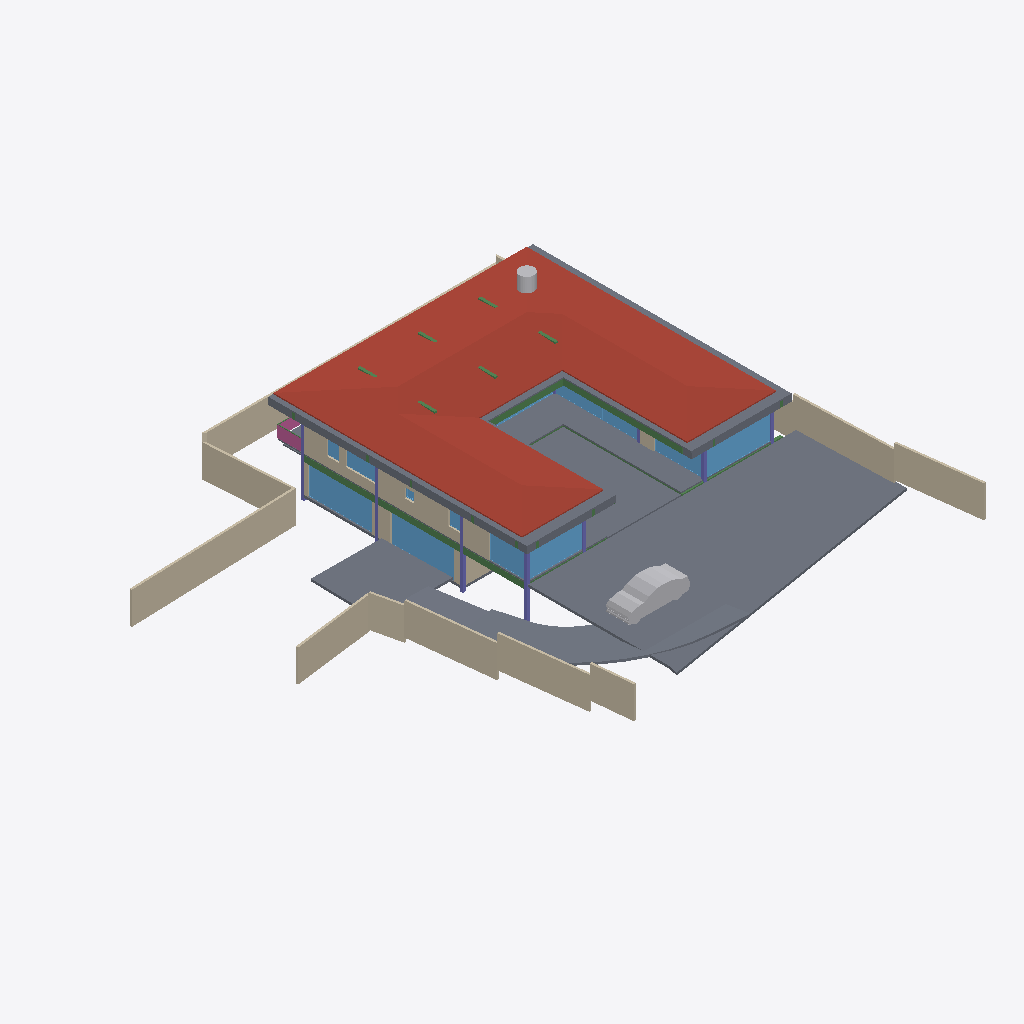
Isometric view of an IFC building model (IFC-SPF (STEP), schema IFC4X3, length unit metre), seen from the south-west, elements coloured by IFC class: 19 walls (beige), 14 slabs (grey), 14 windows (light blue), 11 beams (green), 8 columns (violet), 2 other elements (light grey), 1 roof (red-brown), 1 railing (pink).
Extent 40.0 m × 39.7 m × 8.8 m (x, y, z). Storeys (5): BF at -2.55 m; 00 at 0.00 m; GF at 0.45 m; GF Lintel at 3.15 m; FF at 3.65 m. Elements (248): 59 IfcWall, 40 IfcBeam, 32 IfcWindow, 28 IfcFurniture, 21 IfcColumn, 19 IfcSlab, 16 IfcSanitaryTerminal, 12 IfcDoor, 6 IfcFurnishingElement, 3 IfcCovering, 3 IfcElectricAppliance, 3 IfcVehicle.

HEADER;
FILE_DESCRIPTION(('ViewDefinition [CoordinationView]'),'2;1');
FILE_NAME('Manilal.ifc','2025-01-17T21:42:28+05:30',(),(),'IfcOpenShell 0.8.0','Bonsai 0.8.0','');
FILE_SCHEMA(('IFC4X3'));
ENDSEC;
DATA;
#1480=IFCPROJECT('2TuuvCHJz54PsFPcraEbH$',$,'My Project',$,$,$,$,(#3,#128),#1481);
#3305=IFCSITE('0lpfVeOW52QfroqLYyHNY2',$,'My Site',$,$,#26,$,$,$,$,$,$,$,$);
#22021=IFCSITE('3bEIgyqTrDuwi1cEDDCOva',$,'Site',$,$,#22364,#22354,$,$,$,$,$,$,$);
#3313=IFCBUILDING('0MzaWOaS178x5FMqOflU3C',$,'My Building',$,$,#25,$,$,$,$,$,$);
#2081=IFCBUILDINGSTOREY('09kFoqoxrCvB1_fcEsMZsQ',$,'GF',$,$,#217,$,$,$,$);
#2986=IFCBUILDINGSTOREY('0zoFHJ9PnFW80M$mIVDQW3',$,'BF',$,$,#14477,$,$,$,$);
#17145=IFCBUILDINGSTOREY('0MckaoTknA3edZMUNhTyAK',$,'FF',$,$,#17254,$,$,$,$);
#20035=IFCBUILDINGSTOREY('3LpnsPikv4mRTBpfC3WQtx',$,'00',$,$,#20051,$,$,$,$);
#23582=IFCBUILDINGSTOREY('0DtUgpQ1b6nBmkLmvc_ehu',$,'GF Lintel',$,$,#23767,$,$,$,$);
#17255=IFCROOF('188ChkeVP4PP3HZ1_FwQ2Y',$,'Roof',$,$,#50998,#17288,$,.HIP_ROOF.);
#20004=IFCSLAB('2GmqP$Wiz2HBtZ3_3kNDpG',$,'Slab',$,$,#20401,#20015,$,$);
#42258=IFCSLAB('1w55rHt3zANRcG83T9Icc$',$,'Covering.004',$,$,#50948,#42269,$,.FLOOR.);
#28186=IFCWALL('2UlyJbGOL47vem9W3W5T7b',$,'Wall',$,$,#29423,#28197,$,$);
#2047=IFCSLAB('0o4IYvr$r5a9xXip1qf77x',$,'Slab',$,$,#57250,#2052,$,$);
#29284=IFCSLAB('3iSMNRhjn6RxAf9MsQotHf',$,'Slab',$,$,#58933,#29295,$,$);
#19980=IFCSLAB('0gBflP6QrCERrajZS4Jcb5',$,'Slab',$,$,#20003,#19995,$,$);
#29381=IFCSLAB('30Y2A3Waj1_g7GRY9nwvu4',$,'Slab',$,$,#45978,#29392,$,$);
#27060=IFCWALL('10l$0x7lzBbBMMGF1qxI0s',$,'Wall',$,$,#27511,#27071,$,$);
#25980=IFCWALL('21BewHu4D5mxAIRCfh_HLz',$,'Wall',$,$,#26113,#25991,$,$);
#26619=IFCWALL('0FMxrmeoPF7x0oR7G9$aVh',$,'Wall',$,$,#27506,#26630,$,$);
#25887=IFCWALL('3DOK2PUDn3QwM2HLeZR6QD',$,'Wall',$,$,#65818,#25894,$,$);
#28224=IFCWALL('10RvTK_K97Xg3Zon6pJwxP',$,'Wall',$,$,#29428,#28235,$,$);
#28303=IFCWALL('27XUrfdFf8NB4WaAp9CQAl',$,'Wall',$,$,#28458,#28314,$,$);
#58147=IFCVEHICLE('2iiwfLdIv6T90_RV$NVTaP',$,'Vehicle',$,$,#58943,#58160,$,$);
#27353=IFCWALL('2Y2Bm57Cb8Exxz7st0aRUc',$,'Wall',$,$,#27521,#27364,$,$);
#37612=IFCWALL('2oouJeu9XF0PkUjeEvxQOm',$,'Wall',$,$,#37740,#37632,$,$);
#22513=IFCWINDOW('3pTf05FfDFueY39LujETLW',$,'Window',$,$,#49950,#45273,$,2.79999995231628,5.40000009536743,$,$,$);
#18623=IFCWINDOW('0ge9G9fGz6TwGxq3OxN388',$,'Window.013',$,$,#49965,#44702,'DB',2.79999995231628,5.40000009536743,$,$,$);
#26770=IFCWALL('27WVA19Qv4efvQm6cWiqsn',$,'Wall',$,$,#26867,#26781,$,$);
#45024=IFCSLAB('3u840AW2P0nx3PtnKZSP_$',$,'Covering.001',$,$,#50968,#45035,$,.FLOOR.);
#23385=IFCWINDOW('3liBQwp293KPogKKZ10Jtg',$,'Window',$,$,#58968,#43696,$,2.79999995231628,5.40000009536743,$,$,$);
#56634=IFCBEAM('3NjOYz9cT158x52OLX4IuM',$,'Beam',$,$,#81841,#56645,$,$);
#29348=IFCSLAB('1A5GJs4GvBjeLaBLjkEViO',$,'Slab',$,$,#46131,#29359,$,$);
#27098=IFCWALL('2qQNxnpy98iB6JMyhLi2FK',$,'Wall',$,$,#27516,#27109,$,$);
#36042=IFCWALL('2FDZc$1Z57bgSDQnhsHhc1',$,'Wall',$,$,#36253,#36062,$,$);
#17002=IFCWINDOW('3dY$LTDzL1V9Sf86htGC3E',$,'Window',$,$,#49608,#43643,$,2.79999995231628,4.5,$,$,$);
#34870=IFCWINDOW('3114Sahsz6qxnepmk3atPk',$,'Window',$,$,#49489,#38517,$,2.79999995231628,3.0,$,$,$);
#57573=IFCBEAM('3ivKxKi6zF2B8hlZ3AXyV8',$,'Beam',$,$,#57941,#57584,$,$);
#1342=IFCWALL('1zYAwAgZ94A9q2Xf$lP7Cn',$,'Wall',$,$,#49001,#1343,$,$);
#14729=IFCWALL('2kOOzhf3b4QORblHJUR6b5',$,'Wall',$,$,#29446,#14740,$,$);
#25622=IFCWINDOW('03HgKoXUP97huBY23s7FSC',$,'Window',$,$,#49697,#43194,$,2.79999995231628,4.0,$,$,$);
#25457=IFCWINDOW('0wGf7PLdj6Se1mi8Sh7afr',$,'Window',$,$,#57956,#57778,$,2.79999995231628,3.0,$,$,$);
#50135=IFCTANK('2JxVU7wOv7AeMSl1JWI1KQ',$,'Tank',$,$,#59035,#50167,$,$);
#26337=IFCWALL('0dMaumaK11Re$pxoZyVSQ9',$,'Wall',$,$,#27501,#26348,$,$);
#42154=IFCSLAB('27Gj_VTQHD6wdYj5jltzC_',$,'Covering.002',$,$,#50918,#42165,$,.FLOOR.);
#57596=IFCBEAM('2KiRdb_sj1xhSO7a1GJ4D5',$,'Beam',$,$,#57946,#57607,$,$);
#16231=IFCRAILING('1npn$05fXEax1P6iG1yjVF',$,'Railing',$,'FRAMELESS_PANEL',#95036,#16249,$,.USERDEFINED.);
#14220=IFCWINDOW('1JUpa15w1EPgGvbWoKg73I',$,'Window',$,$,#54588,#54351,$,1.5,2.5,$,.SINGLE_PANEL.,$);
#15655=IFCSLAB('3aSar1Jj9DLfSAmIm2knx1',$,'Slab',$,$,#16119,#15669,$,$);
#25537=IFCWINDOW('0FOplP2JD2kRmePC4Pk0B9',$,'Window',$,$,#49712,#57704,$,2.79999995231628,4.0,$,$,$);
#2973=IFCCOLUMN('2ArHG8cW1Cju2rMhCGmMOe',$,'Column',$,$,#14502,#2974,$,.COLUMN.);
#14894=IFCWALL('3LM7Pm6Iv8$Bf3kD16vEYX',$,'Wall',$,$,#15769,#14905,$,$);
#42103=IFCSLAB('2ERNTBY75DJ9aXd1FEGQqt',$,'Covering.001',$,$,#50908,#42114,$,.FLOOR.);
#1407=IFCCOLUMN('22wnwPZIn238xr56_TRnAk',$,'Column.001',$,$,#14497,#1408,$,.COLUMN.);
#29467=IFCWALL('2U66_ERPrD$A$2PTOc1bPA',$,'Wall',$,$,#29544,#29478,$,$);
#363=IFCCOLUMN('2qUf_epbzFMPufew4ZYNxr',$,'Column.002',$,$,#14492,#360,$,.COLUMN.);
#57309=IFCBEAM('3xcDMG0aj9Xgc56BcdooE6',$,'Beam',$,$,#57346,#57320,$,$);
#352=IFCCOLUMN('2fyircNyr2DOn3xi4HTA8s',$,'Column.003',$,$,#14487,#348,$,.COLUMN.);
#759=IFCWALL('2oaKXdvK5CSQabCZPFlcnS',$,'Wall',$,$,#23295,#760,$,$);
#42233=IFCSLAB('3N_oFXrqL6ef51bmRQJ26Y',$,'Covering.005',$,$,#50938,#42244,$,.FLOOR.);
#23154=IFCCOLUMN('3pnx0lG_T4xeEhkOchDijZ',$,'Column',$,$,#23762,#23165,$,.COLUMN.);
#14280=IFCWINDOW('3az3X85ET0BAIERIINNIiJ',$,'Window',$,$,#55259,#18521,$,1.5,1.0,$,$,$);
#57370=IFCBEAM('0K6q7FzpX1C8m9po7jBtcY',$,'Beam',$,$,#57572,#57381,$,$);
#33543=IFCWINDOW('0Q8zRjWpP1oQ1PX2CUGFnS',$,'Window',$,$,#65954,#35068,$,1.5,1.0,$,$,$);
#24721=IFCBEAM('1xlWdgLa17MBpQVB9j2Cib',$,'Beam',$,$,#56853,#24732,$,$);
#56854=IFCBEAM('2c_4G3KlX4cRg2dPODH4s1',$,'Beam',$,$,#57240,#56865,$,$);
#24645=IFCBEAM('0VJDvmHaXAaRtTeoMCJUjJ',$,'Beam',$,$,#56902,#24656,$,$);
#42188=IFCSLAB('1S2$8nVvH8P8ZndupN5TSk',$,'Covering.003',$,$,#50928,#42199,$,.FLOOR.);
#22862=IFCCOLUMN('3yyU$MudfFSvB18Z_wz_QT',$,'Column',$,$,#23181,#22873,$,.COLUMN.);
#1653=IFCCOLUMN('2V9jCTMe5CABIgWd0tHRe9',$,'Column.004',$,$,#23757,#1651,$,.COLUMN.);
#55934=IFCBEAM('0$JZIdPhz7Yhflamb2Ig5U',$,'Beam',$,$,#56504,#55945,$,$);
#29664=IFCWINDOW('1HEBEgWRL3tO1pCgL$32S7',$,'Window',$,$,#49414,#41548,$,2.79999995231628,3.0,$,$,$);
#79565=IFCWINDOW('1$fVrhPBj6lBnlbGi1F_wW',$,'Window',$,$,#80659,#79596,$,$,$,$,$,$);
#26216=IFCWALL('0OsEPs_bHDiuVXt9yc07Ua',$,'Wall',$,$,#28368,#26227,$,$);
#41945=IFCWINDOW('26j07YK_r8tOIFJrMBVDoT',$,'Window',$,$,#49846,#41976,$,2.79999995231628,1.83500003814697,$,$,$);
#57393=IFCBEAM('0$9UO1qVzFNOIKkjBLQ4dY',$,'Beam',$,$,#57496,#57404,$,$);
#59264=IFCSLAB('0FbE8WF3nFJPfUHlxuC6w$',$,'Slab',$,$,#60289,#59275,$,$);
#35498=IFCCOLUMN('2AblRI6X53jgez5Gg7hAIR',$,'Column.001',$,$,#35596,#35509,$,.COLUMN.);
#29960=IFCBEAM('3JCEdRie563Ouok6uI9H1d',$,'Beam',$,$,#30051,#29971,$,$);
ENDSEC;
